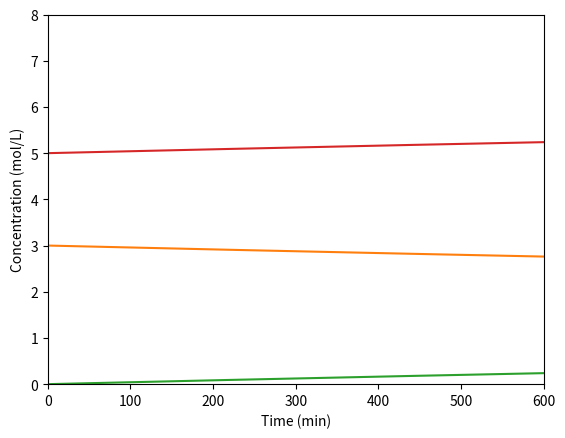

Recreate this plot in Python.
import math
import matplotlib.pyplot as plt

s_conA = 20
s_conB = 3
s_conC = 0
s_conD = 5
cat_con = 0
temperature = 315
k1 = (3.99*10**10)*(math.sqrt(s_conA*(1.78*10**-4)) + cat_con + math.sqrt(cat_con*(1.3*10**-2)))*(math.exp((-75200)/(8.134*temperature)))
k2 = (1.10*10**5)*(math.sqrt(s_conA*(1.78*10**-4)) + cat_con + math.sqrt(cat_con*(1.3*10**-2)))*(math.exp((-40400)/(8.134*temperature)))
conA = s_conA
conB = s_conB
conC = s_conC
conD = s_conD
minutes = 0
con_A = [conA]
con_B = [conB]
con_C = [conC]
con_D = [conD]
energy = 0

while minutes < 1000:
    # rate is in minutes
    rate = ((k1 * conA * conB) - (k2 * conC * conD)) / 60
    conA = conA - rate
    conB = conB - rate
    conC = conC + rate
    conD = conD + rate
    con_A.append(conA), con_B.append(conB), con_C.append(conC), con_D.append(conD)
    keq = (conC * conD) / (conA * conB)
    print(minutes)
    minutes = minutes + 1

def show_plot():
    plt.xlabel("Time (min)")
    plt.ylabel("Concentration (mol/L)")
    plt.xlim(0, 600), plt.ylim(0, 8)
    plt.plot(con_A), plt.plot(con_B), plt.plot(con_C), plt.plot(con_D)
    plt.show()

show_plot()
